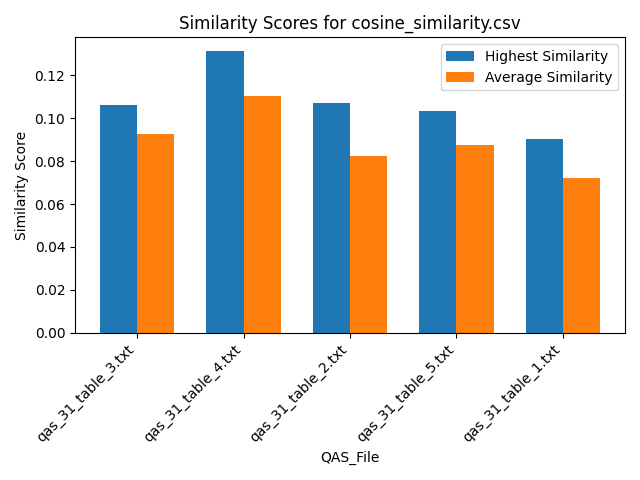

The file beside this chart, header and first rows:
Similarity, QAS_File, Text_File
0.1063, qas_31_table_3.txt, section_7.txt
0.08807, qas_31_table_3.txt, section_2.txt
0.08692, qas_31_table_3.txt, section_6.txt
0.09151, qas_31_table_3.txt, section_5.txt
0.1062, qas_31_table_3.txt, section_9.txt
0.08673, qas_31_table_3.txt, section_1.txt
0.09111, qas_31_table_3.txt, section_4.txt
0.08624, qas_31_table_3.txt, section_8.txt
0.09233, qas_31_table_3.txt, section_3.txt
0.1311, qas_31_table_4.txt, section_7.txt
0.1009, qas_31_table_4.txt, section_2.txt
0.1051, qas_31_table_4.txt, section_6.txt
0.1083, qas_31_table_4.txt, section_5.txt
0.1296, qas_31_table_4.txt, section_9.txt
0.1002, qas_31_table_4.txt, section_1.txt
0.1067, qas_31_table_4.txt, section_4.txt
0.1047, qas_31_table_4.txt, section_8.txt
0.106, qas_31_table_4.txt, section_3.txt
0.09316, qas_31_table_2.txt, section_7.txt
0.07266, qas_31_table_2.txt, section_2.txt
0.0791, qas_31_table_2.txt, section_6.txt
0.07866, qas_31_table_2.txt, section_5.txt
0.107, qas_31_table_2.txt, section_9.txt
0.07295, qas_31_table_2.txt, section_1.txt
0.07649, qas_31_table_2.txt, section_4.txt
0.08269, qas_31_table_2.txt, section_8.txt
0.07715, qas_31_table_2.txt, section_3.txt
0.1034, qas_31_table_5.txt, section_7.txt
0.08082, qas_31_table_5.txt, section_2.txt
0.08367, qas_31_table_5.txt, section_6.txt
0.08689, qas_31_table_5.txt, section_5.txt
0.1007, qas_31_table_5.txt, section_9.txt
0.08029, qas_31_table_5.txt, section_1.txt
0.08491, qas_31_table_5.txt, section_4.txt
0.08143, qas_31_table_5.txt, section_8.txt
0.08466, qas_31_table_5.txt, section_3.txt
0.08136, qas_31_table_1.txt, section_7.txt
0.06553, qas_31_table_1.txt, section_2.txt
0.06536, qas_31_table_1.txt, section_6.txt
0.07042, qas_31_table_1.txt, section_5.txt
0.09019, qas_31_table_1.txt, section_9.txt
0.06721, qas_31_table_1.txt, section_1.txt
0.07088, qas_31_table_1.txt, section_4.txt
0.067, qas_31_table_1.txt, section_8.txt
0.07093, qas_31_table_1.txt, section_3.txt
